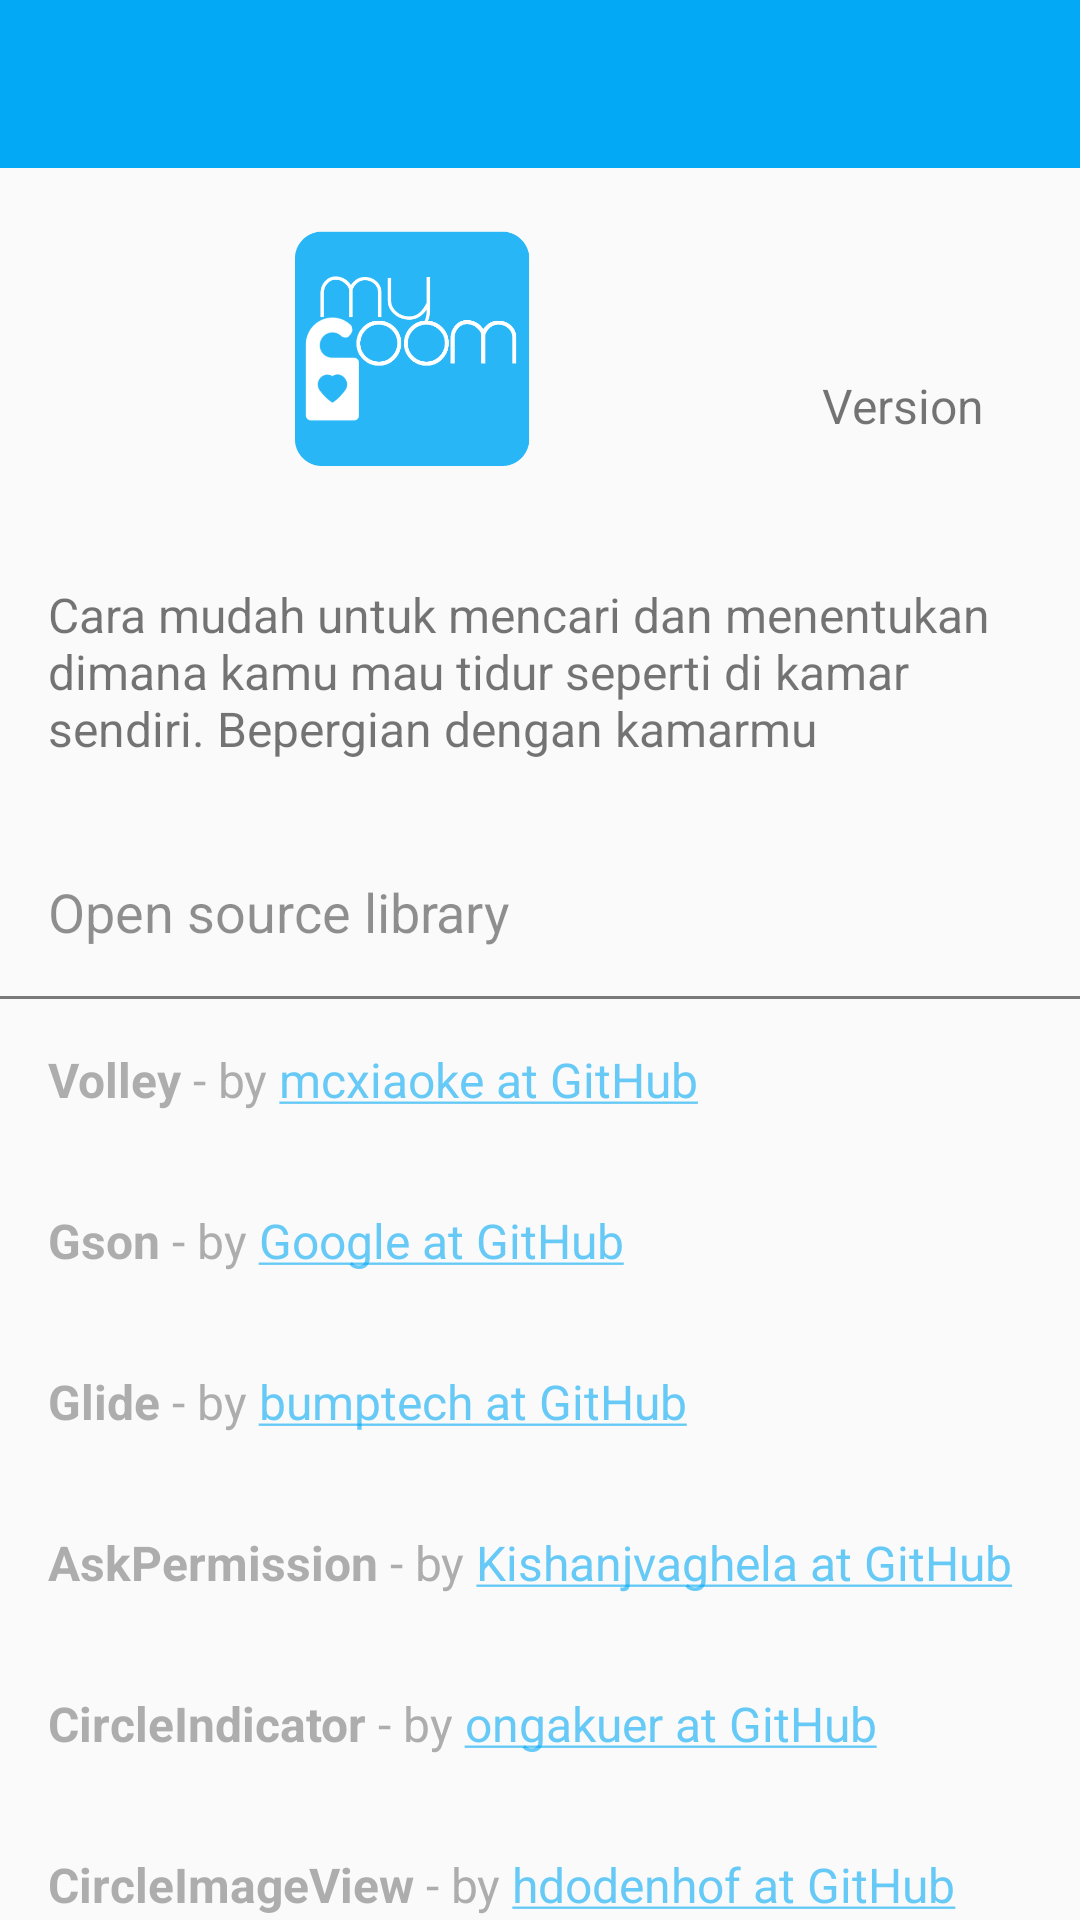

Android layout source for this screen:
<!-- AndroidManifest.xml: application theme AppTheme.me -->
<!-- res/layout/about_app.xml -->
<?xml version="1.0" encoding="utf-8"?>
<LinearLayout xmlns:android="http://schemas.android.com/apk/res/android"
    xmlns:app="http://schemas.android.com/apk/res-auto"
    android:orientation="vertical"
    android:layout_width="match_parent"
    android:layout_height="match_parent"
    android:background="@color/colorAccent"
    android:fitsSystemWindows="true">

    <LinearLayout
        android:layout_width="match_parent"
        android:layout_height="match_parent"
        android:orientation="vertical"
        android:background="#fafafa">

        <android.support.v7.widget.Toolbar
            android:layout_width="match_parent"
            android:layout_height="?actionBarSize"
            android:id="@+id/devtoolbar"
            app:titleTextColor="@color/colorPrimary"
            app:theme="@style/ToolbarThemeWhite"
            android:background="@color/colorAccent">

        </android.support.v7.widget.Toolbar>

        <LinearLayout
            android:layout_width="match_parent"
            android:layout_height="wrap_content"
            android:background="@color/colorPrimary"
            android:padding="@dimen/activity_horizontal_margin"
            >

            <ImageView
                android:layout_width="0dp"
                android:layout_height="90dp"
                android:layout_weight="1"
                android:src="@drawable/iconnewnewnew"/>

            <TextView
                android:layout_width="wrap_content"
                android:layout_height="wrap_content"
                android:text="Version"
                android:id="@+id/version"
                android:layout_gravity="bottom"
                android:textSize="16sp"
                android:padding="@dimen/activity_horizontal_margin"/>

        </LinearLayout>

        <TextView
            android:layout_width="match_parent"
            android:layout_height="wrap_content"
            android:padding="@dimen/activity_horizontal_margin"
            android:background="@color/colorPrimary"
            android:textSize="16sp"
            android:text="@string/tujuan"/>

        <LinearLayout
            android:layout_width="match_parent"
            android:layout_height="wrap_content"
            android:orientation="vertical"
            android:background="@color/colorPrimary"
            android:layout_marginTop="6dp">

            <TextView
                android:layout_width="match_parent"
                android:layout_height="wrap_content"
                android:text="Open source library"
                android:textSize="18sp"
                android:alpha=".8"
                android:layout_margin="@dimen/activity_horizontal_margin"/>

            <View
                android:layout_width="match_parent"
                android:layout_height="1dp"
                android:background="@color/colorLDark"/>

            <ScrollView
                android:layout_width="match_parent"
                android:layout_height="wrap_content"
                android:scrollbars="none">

                <LinearLayout
                    android:layout_width="match_parent"
                    android:layout_height="0dp"
                    android:layout_weight=".5"
                    android:layout_marginBottom="@dimen/activity_horizontal_margin"
                    android:orientation="vertical">

                    <TextView
                        android:layout_width="match_parent"
                        android:layout_height="wrap_content"
                        android:layout_margin="@dimen/activity_horizontal_margin"
                        android:id="@+id/volley"
                        android:textSize="16sp"
                        android:textColor="@color/colorLDark"
                        android:alpha=".6"
                        android:text="@string/volley"/>

                    <TextView
                        android:layout_width="match_parent"
                        android:layout_height="wrap_content"
                        android:layout_margin="@dimen/activity_horizontal_margin"
                        android:id="@+id/gson"
                        android:textSize="16sp"
                        android:textColor="@color/colorLDark"
                        android:alpha=".6"
                        android:text="@string/gson"/>

                    <TextView
                        android:layout_width="match_parent"
                        android:layout_height="wrap_content"
                        android:layout_margin="@dimen/activity_horizontal_margin"
                        android:id="@+id/glide"
                        android:textSize="16sp"
                        android:textColor="@color/colorLDark"
                        android:alpha=".6"
                        android:text="@string/glide"/>


                    <TextView
                        android:layout_width="match_parent"
                        android:layout_height="wrap_content"
                        android:layout_margin="@dimen/activity_horizontal_margin"
                        android:id="@+id/askpermission"
                        android:textSize="16sp"
                        android:textColor="@color/colorLDark"
                        android:alpha=".6"
                        android:text="@string/askpermission"/>


                    <TextView
                        android:layout_width="match_parent"
                        android:layout_height="wrap_content"
                        android:layout_margin="@dimen/activity_horizontal_margin"
                        android:id="@+id/circleindicator"
                        android:textSize="16sp"
                        android:textColor="@color/colorLDark"
                        android:alpha=".6"
                        android:text="@string/circleindicator"/>

                    <TextView
                        android:layout_width="match_parent"
                        android:layout_height="wrap_content"
                        android:layout_margin="@dimen/activity_horizontal_margin"
                        android:id="@+id/circleimageview"
                        android:textSize="16sp"
                        android:textColor="@color/colorLDark"
                        android:alpha=".6"
                        android:text="@string/circleimageview"/>

                    <TextView
                        android:layout_width="match_parent"
                        android:layout_height="wrap_content"
                        android:layout_margin="@dimen/activity_horizontal_margin"
                        android:id="@+id/gmaps"
                        android:textSize="16sp"
                        android:textColor="@color/colorLDark"
                        android:alpha=".6"
                        android:text="@string/gmaps"/>

                </LinearLayout>

            </ScrollView>

        </LinearLayout>

    </LinearLayout>

</LinearLayout>
<!-- resources referenced by this layout -->
<resources>
  <color name="colorAccent">#03a9f4</color>
  <color name="colorLDark">#7a7a7a</color>
  <color name="colorPrimary">#fafafa</color>
  <dimen name="activity_horizontal_margin">16dp</dimen>
  <!-- drawable iconnewnewnew: png bitmap (drawable-nodpi, 19608 bytes) -->
  <string name="askpermission"><b>AskPermission</b> - by <a href="https://github.com/Kishanjvaghela/Ask-Permission">Kishanjvaghela at GitHub</a></string>
  <string name="circleimageview"><b>CircleImageView</b> - by <a href="https://github.com/hdodenhof/CircleImageView">hdodenhof at GitHub</a></string>
  <string name="circleindicator"><b>CircleIndicator</b> - by <a href="https://github.com/ongakuer/CircleIndicator">ongakuer at GitHub</a></string>
  <string name="glide"><b>Glide</b> - by <a href="https://github.com/bumptech/glide">bumptech at GitHub</a></string>
  <string name="gmaps"><b>Google Maps</b> - by <a href="https://developers.google.com/maps/">Google</a></string>
  <string name="gson"><b>Gson</b> - by <a href="https://github.com/google/gson">Google at GitHub</a></string>
  <string name="tujuan">Cara mudah untuk mencari dan menentukan dimana kamu mau tidur seperti di kamar sendiri. Bepergian dengan kamarmu</string>
  <string name="volley"><b>Volley</b> - by <a href="https://github.com/mcxiaoke/android-volley">mcxiaoke at GitHub</a></string>
  <style name="ToolbarThemeWhite" parent="@style/ThemeOverlay.AppCompat.ActionBar">
          <item name="colorControlNormal">@color/colorPrimary</item>
          <item name="android:textColorPrimary">@color/colorDark</item>
      </style>
  <style name="AppTheme.me" parent="AppTheme">
          <item name="windowNoTitle">true</item>
          <item name="android:windowAnimationStyle">@style/noAnimTheme</item>
      </style>
  <color name="colorDark">#5a5a5a</color>
  <style name="AppTheme" parent="Theme.AppCompat.Light.NoActionBar">
          
          <item name="colorPrimary">@color/colorPrimary</item>
          <item name="colorPrimaryDark">@color/colorPrimaryDark</item>
          <item name="colorAccent">@color/colorAccent</item>
          <item name="android:windowTranslucentStatus" tools:targetApi="kitkat">true</item>
  
      </style>
  <style name="noAnimTheme" parent="Animation.AppCompat.Dialog">
          <item name="android:windowExitAnimation">@anim/out_slide_right</item>
          <item name="android:windowEnterAnimation">@anim/in_left_slide</item>
          <item name="windowActionBar">true</item>
      </style>
  <color name="colorPrimaryDark">#4fc3f7</color>
</resources>
